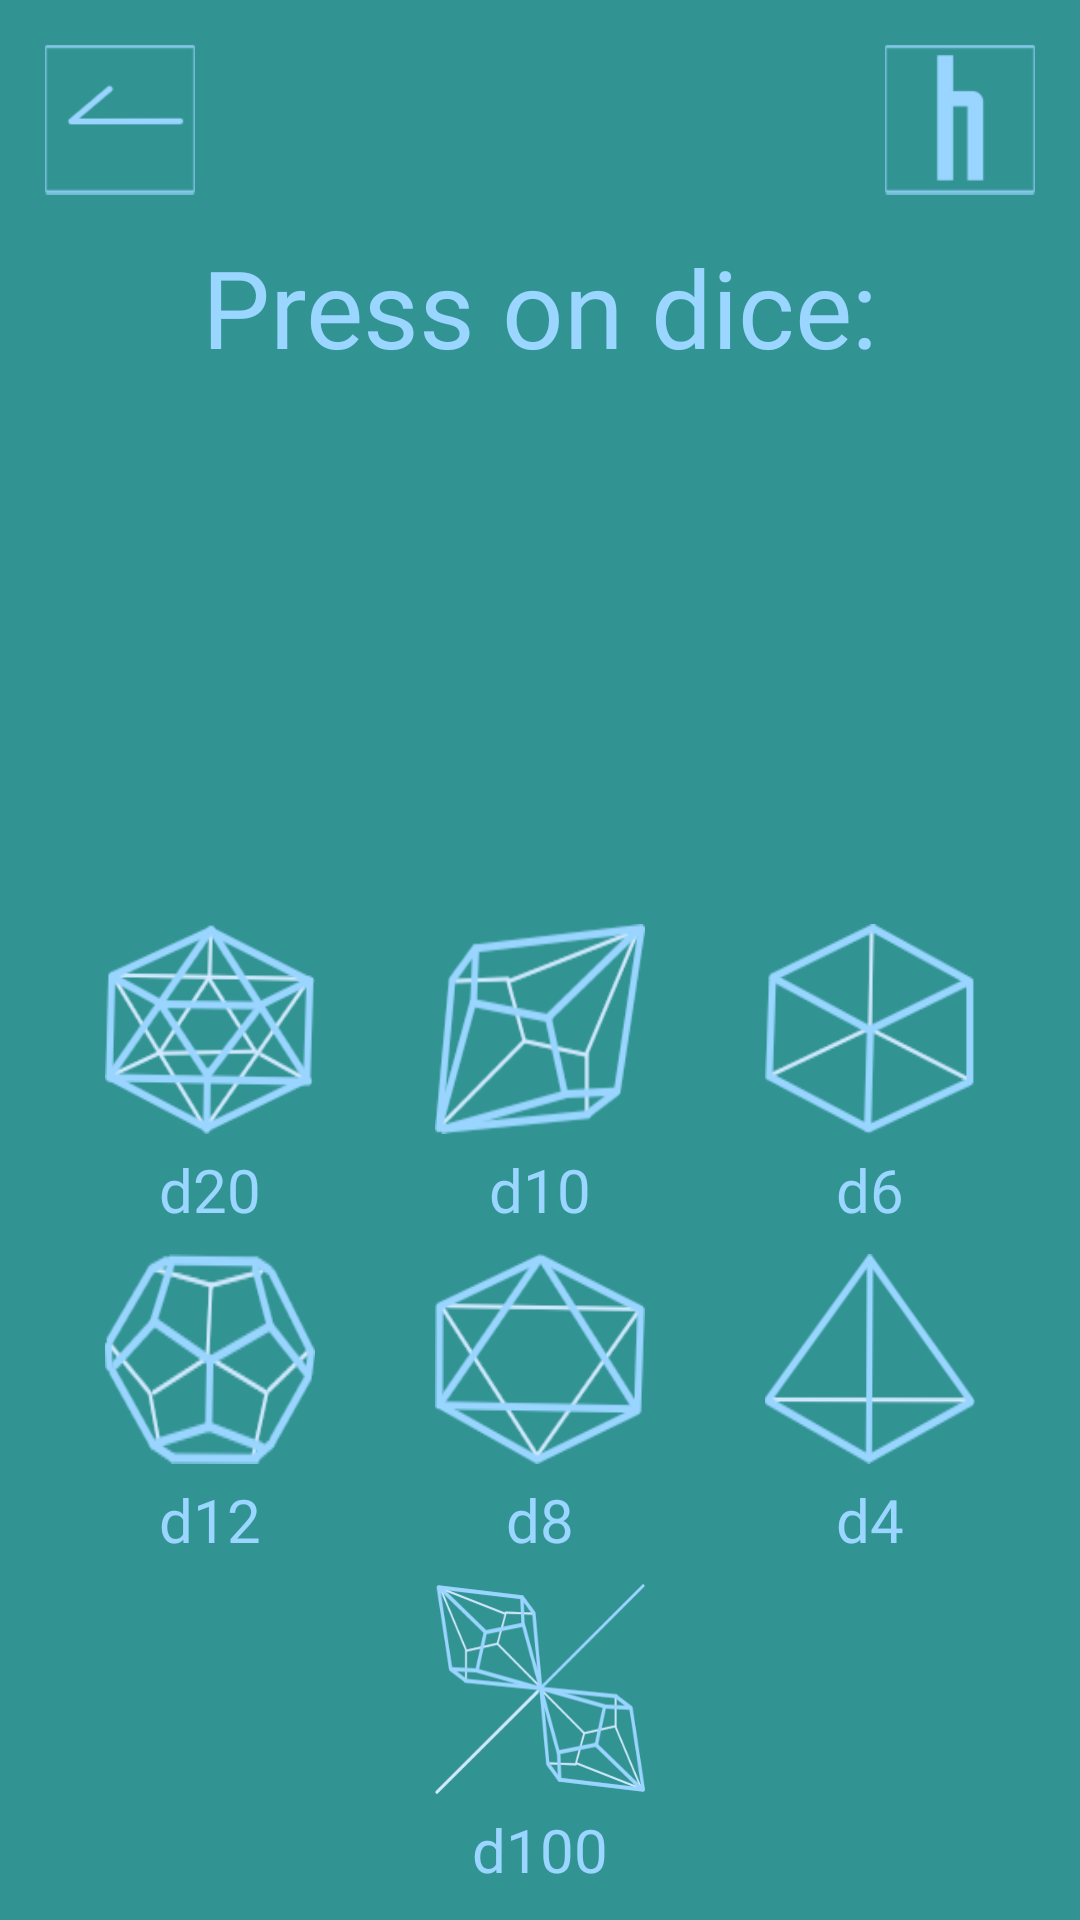

This screen was rendered from an Android layout file. Write that file and the resources it references.
<!-- AndroidManifest.xml: application theme AppShort -->
<!-- res/layout/activity_roll.xml -->
<?xml version="1.0" encoding="utf-8"?>
<androidx.constraintlayout.widget.ConstraintLayout xmlns:android="http://schemas.android.com/apk/res/android"
    xmlns:app="http://schemas.android.com/apk/res-auto"
    xmlns:tools="http://schemas.android.com/tools"
    android:layout_width="match_parent"
    android:layout_height="match_parent"
    android:background="#329393"
    tools:context=".RollActivity">

    <TextView
        android:id="@+id/txtResultRoll"
        android:layout_width="230dp"
        android:layout_height="120dp"
        android:layout_marginStart="80dp"
        android:layout_marginEnd="80dp"
        android:fontFamily="@font/saoui"
        android:shadowColor="#9ad6ff"

        android:shadowRadius="0"
        android:text="@string/press_on_dice"
        android:textAlignment="center"
        android:textAppearance="@style/TextAppearance.AppCompat.Large"
        android:textColor="#9ad6ff"
        android:textSize="36sp"
        android:typeface="monospace"
        app:layout_constraintBottom_toBottomOf="parent"
        app:layout_constraintEnd_toEndOf="parent"
        app:layout_constraintStart_toStartOf="parent"
        app:layout_constraintTop_toTopOf="parent"
        app:layout_constraintVertical_bias="0.15" />

    <Button
        android:id="@+id/btnD20"
        android:layout_width="70dp"
        android:layout_height="70dp"
        android:layout_marginEnd="40dp"
        android:background="@drawable/d20"
        app:layout_constraintEnd_toStartOf="@+id/btnD10"
        app:layout_constraintTop_toTopOf="@+id/btnD10" />

    <Button
        android:id="@+id/btnD10"
        android:layout_width="70dp"
        android:layout_height="70dp"
        android:layout_marginStart="171dp"
        android:layout_marginTop="110dp"
        android:layout_marginEnd="171dp"
        android:background="@drawable/d10"
        app:layout_constraintEnd_toEndOf="parent"
        app:layout_constraintStart_toStartOf="parent"
        app:layout_constraintTop_toBottomOf="@+id/txtResultRoll" />

    <Button
        android:id="@+id/btnD6"
        android:layout_width="70dp"
        android:layout_height="70dp"
        android:layout_marginStart="40dp"
        android:background="@drawable/d6"
        app:layout_constraintStart_toEndOf="@+id/btnD10"
        app:layout_constraintTop_toTopOf="@+id/btnD10" />

    <Button
        android:id="@+id/btnD12"
        android:layout_width="70dp"
        android:layout_height="70dp"
        android:layout_marginEnd="40dp"
        android:background="@drawable/d12"
        app:layout_constraintEnd_toStartOf="@+id/btnD8"
        app:layout_constraintTop_toTopOf="@+id/btnD8" />

    <Button
        android:id="@+id/btnD8"
        android:layout_width="70dp"
        android:layout_height="70dp"
        android:layout_marginTop="40dp"
        android:alpha="1"
        android:background="@drawable/d8"
        app:layout_constraintEnd_toEndOf="@+id/btnD10"
        app:layout_constraintTop_toBottomOf="@+id/btnD10" />

    <Button
        android:id="@+id/btnD4"
        android:layout_width="70dp"
        android:layout_height="70dp"
        android:layout_marginStart="40dp"
        android:background="@drawable/d4"
        app:layout_constraintStart_toEndOf="@+id/btnD8"
        app:layout_constraintTop_toTopOf="@+id/btnD8" />

    <Button
        android:id="@+id/btnD100"
        android:layout_width="70sp"
        android:layout_height="70sp"
        android:layout_marginTop="40dp"
        android:background="@drawable/d100"
        app:layout_constraintEnd_toEndOf="@+id/btnD8"
        app:layout_constraintTop_toBottomOf="@+id/btnD8" />

    <Button
        android:id="@+id/btnBack"
        android:layout_width="50sp"
        android:layout_height="50sp"
        android:layout_marginStart="15dp"
        android:layout_marginTop="15dp"
        android:background="@drawable/back"
        app:layout_constraintStart_toStartOf="parent"
        app:layout_constraintTop_toTopOf="parent" />

    <Button
        android:id="@+id/btnMiniHistory"
        android:layout_width="50sp"
        android:layout_height="50sp"
        android:layout_marginTop="15dp"
        android:layout_marginEnd="15dp"
        android:background="@drawable/mini_history"
        app:layout_constraintEnd_toEndOf="parent"
        app:layout_constraintTop_toTopOf="parent" />

    <TextView
        android:id="@+id/text_d20"
        android:layout_width="wrap_content"
        android:layout_height="wrap_content"
        android:layout_marginTop="5dp"
        android:text="@string/d20"
        android:textSize="20sp"
        android:textColor="@color/colorPrimary"
        android:fontFamily="@font/saoui"
        app:layout_constraintEnd_toEndOf="@+id/btnD20"
        app:layout_constraintStart_toStartOf="@+id/btnD20"
        app:layout_constraintTop_toBottomOf="@+id/btnD20" />

    <TextView
        android:id="@+id/text_d10"
        android:layout_width="wrap_content"
        android:layout_height="wrap_content"
        android:layout_marginTop="5dp"
        android:text="@string/d10"
        android:textSize="20sp"
        android:textColor="@color/colorPrimary"
        android:fontFamily="@font/saoui"
        app:layout_constraintEnd_toEndOf="@+id/btnD10"
        app:layout_constraintStart_toStartOf="@+id/btnD10"
        app:layout_constraintTop_toBottomOf="@+id/btnD10" />

    <TextView
        android:id="@+id/text_d12"
        android:layout_width="wrap_content"
        android:layout_height="wrap_content"
        android:layout_marginTop="5dp"
        android:text="@string/d12"
        android:textSize="20sp"
        android:textColor="@color/colorPrimary"
        android:fontFamily="@font/saoui"
        app:layout_constraintEnd_toEndOf="@+id/btnD12"
        app:layout_constraintStart_toStartOf="@+id/btnD12"
        app:layout_constraintTop_toBottomOf="@+id/btnD12" />

    <TextView
        android:id="@+id/text_d8"
        android:layout_width="wrap_content"
        android:layout_height="wrap_content"
        android:layout_marginTop="5dp"
        android:text="@string/d8"
        android:textSize="20sp"
        android:textColor="@color/colorPrimary"
        android:fontFamily="@font/saoui"
        app:layout_constraintEnd_toEndOf="@+id/btnD8"
        app:layout_constraintStart_toStartOf="@+id/btnD8"
        app:layout_constraintTop_toBottomOf="@+id/btnD8" />

    <TextView
        android:id="@+id/text_d6"
        android:layout_width="wrap_content"
        android:layout_height="wrap_content"
        android:layout_marginTop="5dp"
        android:text="@string/d6"
        android:textSize="20sp"
        android:textColor="@color/colorPrimary"
        android:fontFamily="@font/saoui"
        app:layout_constraintEnd_toEndOf="@+id/btnD6"
        app:layout_constraintStart_toStartOf="@+id/btnD6"
        app:layout_constraintTop_toBottomOf="@+id/btnD6" />

    <TextView
        android:id="@+id/text_d4"
        android:layout_width="wrap_content"
        android:layout_height="wrap_content"
        android:layout_marginTop="5dp"
        android:text="@string/d4"
        android:textSize="20sp"
        android:textColor="@color/colorPrimary"
        android:fontFamily="@font/saoui"
        app:layout_constraintEnd_toEndOf="@+id/btnD4"
        app:layout_constraintStart_toStartOf="@+id/btnD4"
        app:layout_constraintTop_toBottomOf="@+id/btnD4" />

    <TextView
        android:id="@+id/text_d100"
        android:layout_width="wrap_content"
        android:layout_height="wrap_content"
        android:layout_marginTop="5dp"
        android:text="@string/d100"
        android:textSize="20sp"
        android:textColor="@color/colorPrimary"
        android:fontFamily="@font/saoui"
        app:layout_constraintEnd_toEndOf="@+id/btnD100"
        app:layout_constraintStart_toStartOf="@+id/btnD100"
        app:layout_constraintTop_toBottomOf="@+id/btnD100" />


















</androidx.constraintlayout.widget.ConstraintLayout>
<!-- resources referenced by this layout -->
<resources>
  <color name="colorPrimary">#9ad6ff</color>
  <!-- drawable back: png bitmap (drawable, 2080 bytes) -->
  <!-- drawable d10: png bitmap (drawable, 10308 bytes) -->
  <!-- drawable d100: png bitmap (drawable, 29501 bytes) -->
  <!-- drawable d12: png bitmap (drawable, 10025 bytes) -->
  <!-- drawable d20: png bitmap (drawable, 13487 bytes) -->
  <!-- drawable d4: png bitmap (drawable, 6736 bytes) -->
  <!-- drawable d6: png bitmap (drawable, 8427 bytes) -->
  <!-- drawable d8: png bitmap (drawable, 9788 bytes) -->
  <!-- drawable mini_history: png bitmap (drawable, 1864 bytes) -->
  <string name="d10">d10</string>
  <string name="d100">d100</string>
  <string name="d12">d12</string>
  <string name="d20">d20</string>
  <string name="d4">d4</string>
  <string name="d6">d6</string>
  <string name="d8">d8</string>
  <string name="press_on_dice">Press on dice:</string>
  <style name="AppShort" parent="Theme.AppCompat.NoActionBar">
          
          <item name="colorPrimary">@color/colorPrimary</item>
          <item name="colorPrimaryDark">@color/colorPrimaryDark</item>
          <item name="colorAccent">@color/colorPrimaryDark</item>
          
          
          
       </style>
  <color name="colorPrimaryDark">#9ad6ff</color>
</resources>
